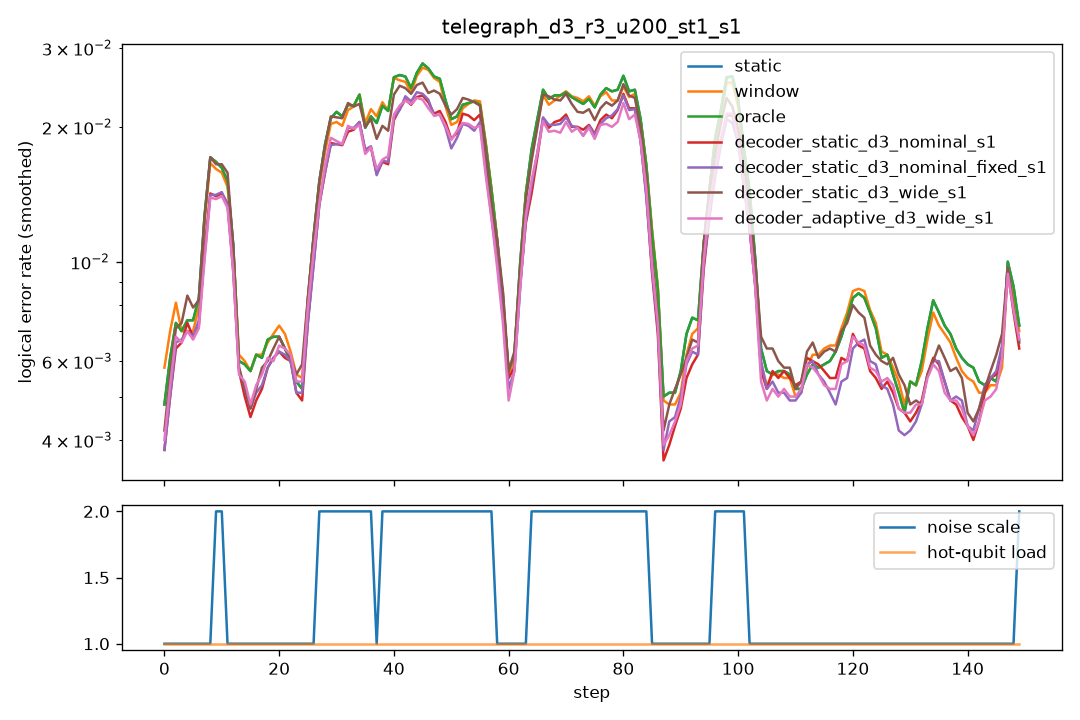

Values plotted in this chart, from the file beside it:
step, scale, n_hot, hot_p, static, window, oracle, decoder_static_d3_nominal_s1, decoder_static_d3_nominal_fixed_s1, decoder_static_d3_wide_s1, decoder_adaptive_d3_wide_s1
0, 1.0, 0, 0.0, 0.0075, 0.011, 0.0075, 0.0045, 0.005, 0.006, 0.006
1, 1.0, 0, 0.0, 0.008, 0.01, 0.008, 0.006, 0.007, 0.0055, 0.0065
2, 1.0, 0, 0.0, 0.0085, 0.008, 0.0085, 0.0085, 0.007, 0.0095, 0.0075
3, 1.0, 0, 0.0, 0.0065, 0.006, 0.0065, 0.006, 0.006, 0.007, 0.0065
4, 1.0, 0, 0.0, 0.006, 0.0055, 0.006, 0.007, 0.008, 0.0075, 0.0075
5, 1.0, 0, 0.0, 0.006, 0.0055, 0.006, 0.0055, 0.0055, 0.007, 0.005
6, 1.0, 0, 0.0, 0.01, 0.01, 0.01, 0.0095, 0.0085, 0.011, 0.0085
7, 1.0, 0, 0.0, 0.0085, 0.008, 0.0085, 0.006, 0.006, 0.007, 0.006
8, 1.0, 0, 0.0, 0.011, 0.0105, 0.011, 0.008, 0.009, 0.0085, 0.0085
9, 2.0, 0, 0.0, 0.028, 0.0275, 0.028, 0.024, 0.0225, 0.029, 0.0225
10, 2.0, 0, 0.0, 0.028, 0.027, 0.028, 0.0235, 0.0245, 0.03, 0.024
11, 1.0, 0, 0.0, 0.008, 0.0075, 0.008, 0.0085, 0.0085, 0.008, 0.008
12, 1.0, 0, 0.0, 0.006, 0.0065, 0.006, 0.007, 0.007, 0.007, 0.007
13, 1.0, 0, 0.0, 0.0055, 0.005, 0.0055, 0.0045, 0.0045, 0.005, 0.0045
14, 1.0, 0, 0.0, 0.007, 0.0075, 0.007, 0.004, 0.0045, 0.004, 0.004
15, 1.0, 0, 0.0, 0.0035, 0.0045, 0.0035, 0.0045, 0.0045, 0.005, 0.0045
16, 1.0, 0, 0.0, 0.0075, 0.0065, 0.0075, 0.005, 0.0055, 0.005, 0.007
17, 1.0, 0, 0.0, 0.005, 0.005, 0.005, 0.0045, 0.0045, 0.0045, 0.004
18, 1.0, 0, 0.0, 0.008, 0.0075, 0.008, 0.0065, 0.0065, 0.0075, 0.007
19, 1.0, 0, 0.0, 0.0065, 0.0075, 0.0065, 0.0055, 0.0055, 0.007, 0.0055
20, 1.0, 0, 0.0, 0.0065, 0.0065, 0.0065, 0.0075, 0.007, 0.006, 0.007
21, 1.0, 0, 0.0, 0.008, 0.008, 0.008, 0.0065, 0.007, 0.007, 0.0065
22, 1.0, 0, 0.0, 0.005, 0.0065, 0.005, 0.0055, 0.0055, 0.0065, 0.0065
23, 1.0, 0, 0.0, 0.006, 0.006, 0.006, 0.0055, 0.006, 0.0055, 0.0065
24, 1.0, 0, 0.0, 0.0045, 0.0045, 0.0045, 0.005, 0.0045, 0.0055, 0.0045
25, 1.0, 0, 0.0, 0.0035, 0.003, 0.0035, 0.003, 0.0025, 0.0035, 0.003
26, 1.0, 0, 0.0, 0.007, 0.0075, 0.007, 0.0055, 0.007, 0.0085, 0.0065
27, 2.0, 0, 0.0, 0.02, 0.0205, 0.02, 0.0175, 0.0165, 0.0185, 0.019
28, 2.0, 0, 0.0, 0.022, 0.021, 0.022, 0.0185, 0.0185, 0.0205, 0.0195
29, 2.0, 0, 0.0, 0.023, 0.0215, 0.023, 0.0225, 0.0225, 0.0245, 0.0195
30, 2.0, 0, 0.0, 0.0195, 0.0175, 0.0195, 0.015, 0.015, 0.0185, 0.0175
31, 2.0, 0, 0.0, 0.02, 0.021, 0.02, 0.0185, 0.0185, 0.0235, 0.019
32, 2.0, 0, 0.0, 0.0235, 0.0215, 0.0235, 0.017, 0.017, 0.018, 0.0175
33, 2.0, 0, 0.0, 0.0195, 0.019, 0.0195, 0.018, 0.0185, 0.02, 0.018
34, 2.0, 0, 0.0, 0.0295, 0.03, 0.0295, 0.029, 0.0305, 0.033, 0.0285
35, 2.0, 0, 0.0, 0.019, 0.0195, 0.019, 0.016, 0.015, 0.0165, 0.016
36, 2.0, 0, 0.0, 0.0265, 0.028, 0.0265, 0.0225, 0.0215, 0.025, 0.021
37, 1.0, 0, 0.0, 0.005, 0.0055, 0.005, 0.003, 0.0035, 0.0055, 0.0035
38, 2.0, 0, 0.0, 0.0255, 0.0265, 0.0255, 0.0195, 0.02, 0.024, 0.021
39, 2.0, 0, 0.0, 0.026, 0.026, 0.026, 0.0175, 0.018, 0.023, 0.019
40, 2.0, 0, 0.0, 0.0285, 0.0275, 0.0285, 0.021, 0.021, 0.023, 0.02
41, 2.0, 0, 0.0, 0.0235, 0.023, 0.0235, 0.0215, 0.021, 0.0225, 0.0225
42, 2.0, 0, 0.0, 0.0255, 0.0255, 0.0255, 0.024, 0.025, 0.0255, 0.024
43, 2.0, 0, 0.0, 0.027, 0.025, 0.027, 0.0255, 0.024, 0.0295, 0.026
44, 2.0, 0, 0.0, 0.025, 0.025, 0.025, 0.023, 0.026, 0.0215, 0.022
45, 2.0, 0, 0.0, 0.021, 0.021, 0.021, 0.018, 0.018, 0.0195, 0.018
46, 2.0, 0, 0.0, 0.0335, 0.0335, 0.0335, 0.026, 0.0265, 0.028, 0.026
47, 2.0, 0, 0.0, 0.032, 0.031, 0.032, 0.025, 0.024, 0.027, 0.023
48, 2.0, 0, 0.0, 0.0235, 0.0235, 0.0235, 0.0215, 0.0205, 0.023, 0.021
49, 2.0, 0, 0.0, 0.0195, 0.0195, 0.0195, 0.0165, 0.017, 0.023, 0.018
50, 2.0, 0, 0.0, 0.0195, 0.0185, 0.0195, 0.0195, 0.0185, 0.0175, 0.0185
51, 2.0, 0, 0.0, 0.02, 0.0185, 0.02, 0.02, 0.0195, 0.021, 0.02
52, 2.0, 0, 0.0, 0.0215, 0.021, 0.0215, 0.0165, 0.014, 0.022, 0.016
53, 2.0, 0, 0.0, 0.025, 0.025, 0.025, 0.0245, 0.0255, 0.026, 0.0255
54, 2.0, 0, 0.0, 0.026, 0.027, 0.026, 0.0265, 0.024, 0.0295, 0.022
55, 2.0, 0, 0.0, 0.0205, 0.021, 0.0205, 0.0185, 0.0175, 0.0165, 0.018
56, 2.0, 0, 0.0, 0.021, 0.0205, 0.021, 0.0175, 0.017, 0.0195, 0.018
57, 2.0, 0, 0.0, 0.0195, 0.0205, 0.0195, 0.0195, 0.0185, 0.02, 0.017
58, 1.0, 0, 0.0, 0.0045, 0.0035, 0.0045, 0.0035, 0.0035, 0.0035, 0.003
59, 1.0, 0, 0.0, 0.007, 0.0075, 0.007, 0.0065, 0.0065, 0.0075, 0.0065
... 90 more rows
